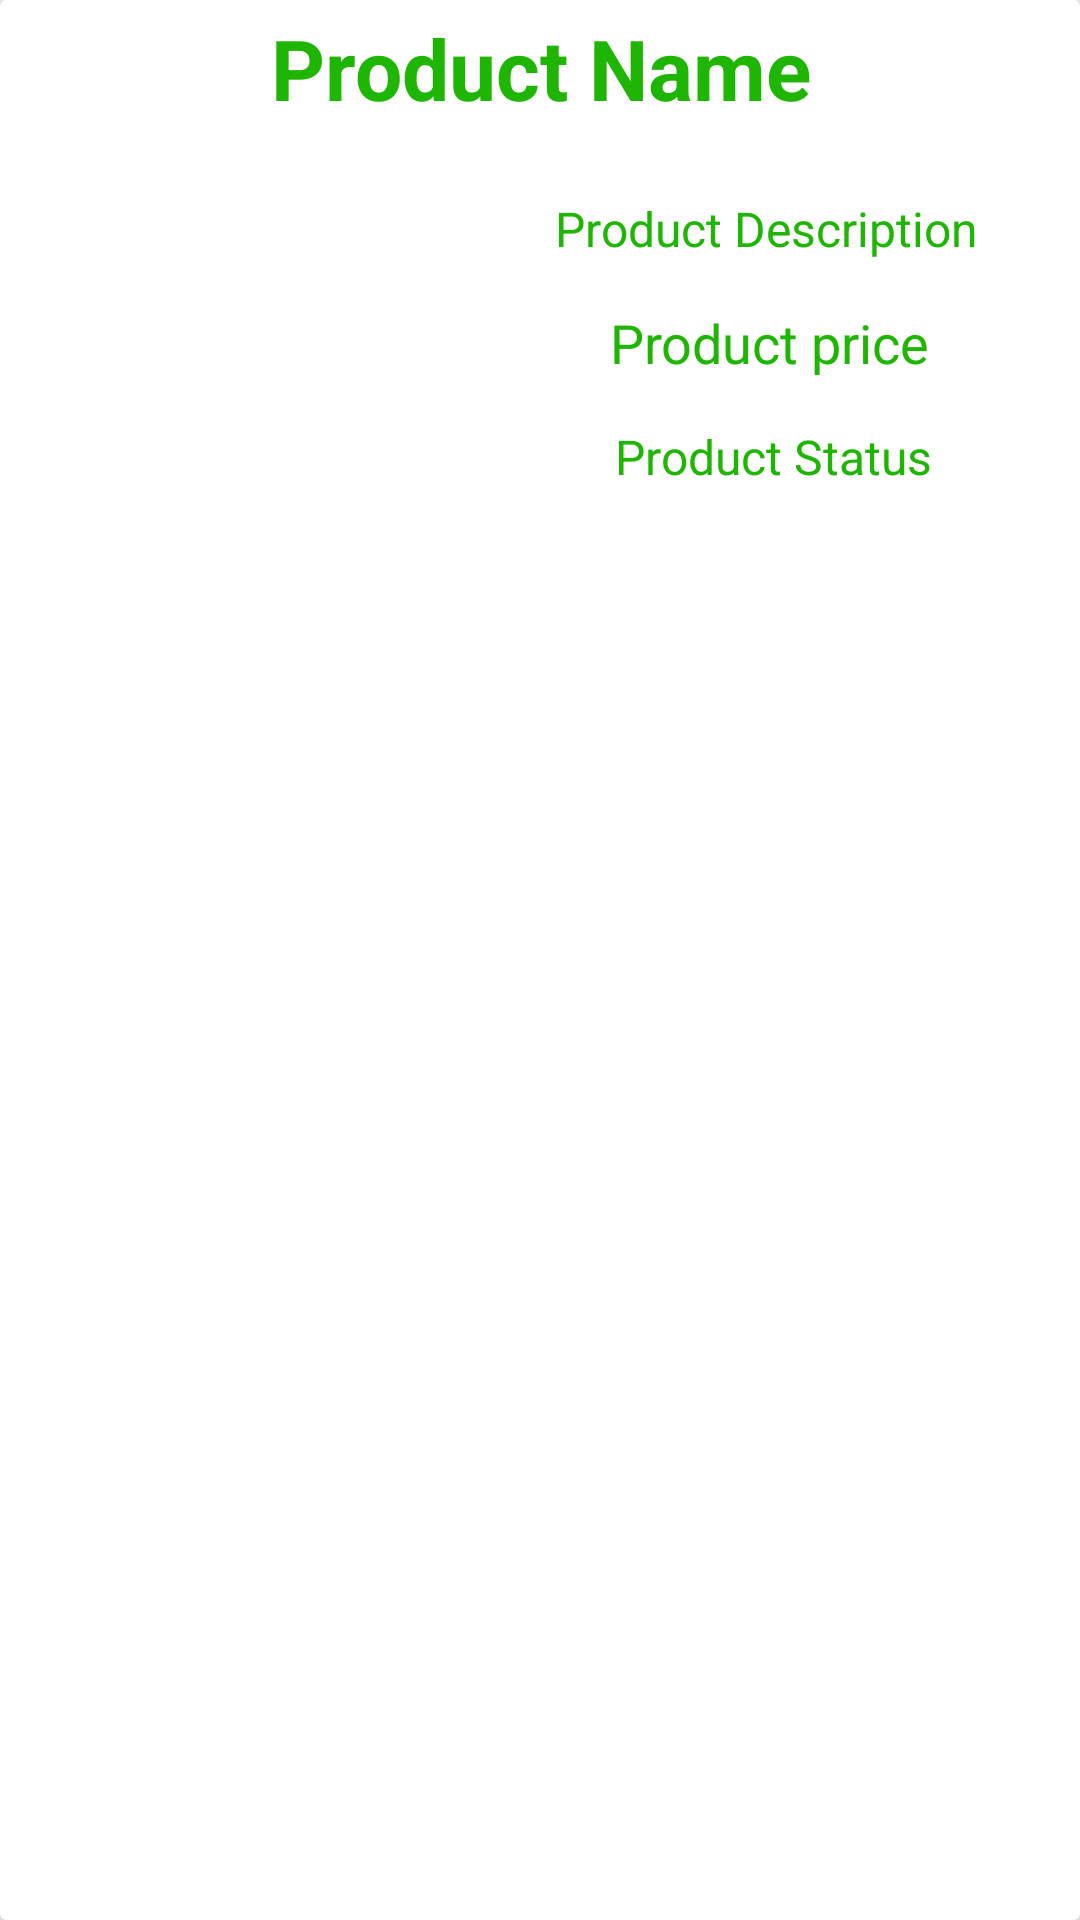

Here is an Android app screen rendered from its layout file. Give the layout XML and the strings, colors and styles it references.
<!-- AndroidManifest.xml: application theme AppTheme -->
<!-- res/layout/seller_item_view.xml -->
<?xml version="1.0" encoding="utf-8"?>
<androidx.cardview.widget.CardView
    xmlns:android="http://schemas.android.com/apk/res/android"
    android:layout_width="match_parent"
    android:layout_height="wrap_content"
    xmlns:app="http://schemas.android.com/apk/res-auto"
    android:layout_marginTop="20dp"
    android:layout_marginStart="15dp"
    android:layout_marginEnd="15dp"
    app:cardElevation="15dp">

    <RelativeLayout
        android:layout_width="match_parent"
        android:layout_height="match_parent">

        <TextView
            android:id="@+id/seller_product_name"
            android:layout_width="match_parent"
            android:layout_height="wrap_content"
            android:text="Product Name"
            android:textAlignment="center"
            android:textSize="28sp"
            android:layout_margin="4dp"
            android:textStyle="bold"
            android:textColor="@color/colorPrimaryDark"/>

        <ImageView
            android:id="@+id/seller_product_image"
            android:layout_width="120dp"
            android:layout_height="120dp"
            android:layout_below="@+id/seller_product_name"
            android:scaleType="centerCrop"
            android:layout_marginTop="2dp"
            android:layout_marginLeft="5dp"
            android:layout_marginBottom="5dp"/>

        <TextView
            android:id="@+id/seller_product_description"
            android:layout_width="wrap_content"
            android:layout_height="wrap_content"
            android:layout_below="@+id/seller_product_name"
            android:text="Product Description"
            android:textAlignment="center"
            android:textSize="16dp"
            android:layout_marginLeft="185dp"
            android:layout_marginTop="20dp"
            android:textColor="@color/colorPrimaryDark"/>

        <TextView
            android:id="@+id/seller_product_price"
            android:layout_width="wrap_content"
            android:layout_height="wrap_content"
            android:layout_below="@+id/seller_product_description"
            android:text="Product price"
            android:layout_marginTop="15dp"
            android:layout_marginLeft="203dp"
            android:textAlignment="center"
            android:textSize="18dp"
            android:textColor="@color/colorPrimaryDark"/>

        <TextView
            android:id="@+id/seller_product_status"
            android:layout_width="wrap_content"
            android:layout_height="wrap_content"
            android:layout_below="@+id/seller_product_price"
            android:text="Product Status"
            android:textAlignment="center"
            android:textSize="16dp"
            android:layout_marginTop="15dp"
            android:layout_marginLeft="205dp"
            android:textColor="@color/colorPrimaryDark"/>

    </RelativeLayout>

</androidx.cardview.widget.CardView>
<!-- resources referenced by this layout -->
<resources>
  <color name="colorPrimaryDark">#1eb602</color>
  <style name="AppTheme" parent="Theme.AppCompat.Light.NoActionBar">
      
      <item name="colorPrimary">@color/colorPrimary</item>
      <item name="colorPrimaryDark">@color/colorPrimaryDark</item>
      <item name="colorAccent">@color/colorAccent</item>
      </style>
  <color name="colorPrimary">#5ce703</color>
  <color name="colorAccent">#46ff00</color>
</resources>
